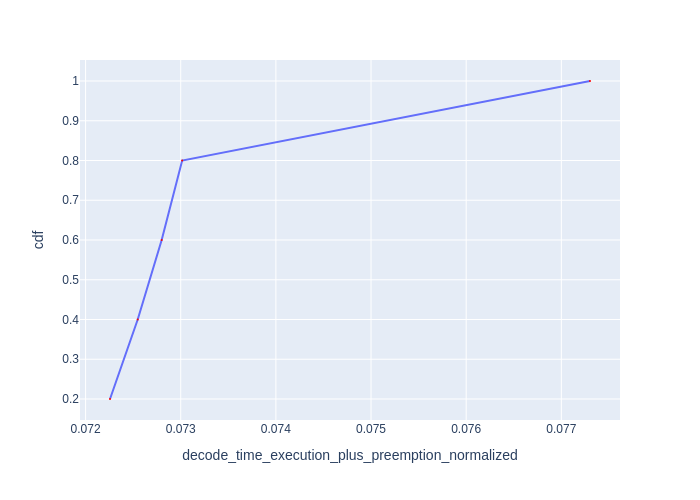

The file beside this chart, header and first rows:
Request Id, decode_time_execution_plus_preemption_no…, cdf
0_2, 0.07226, 0.2
0_4, 0.07255, 0.4
0_1, 0.0728, 0.6
0_3, 0.07302, 0.8
0_0, 0.0773, 1.0
